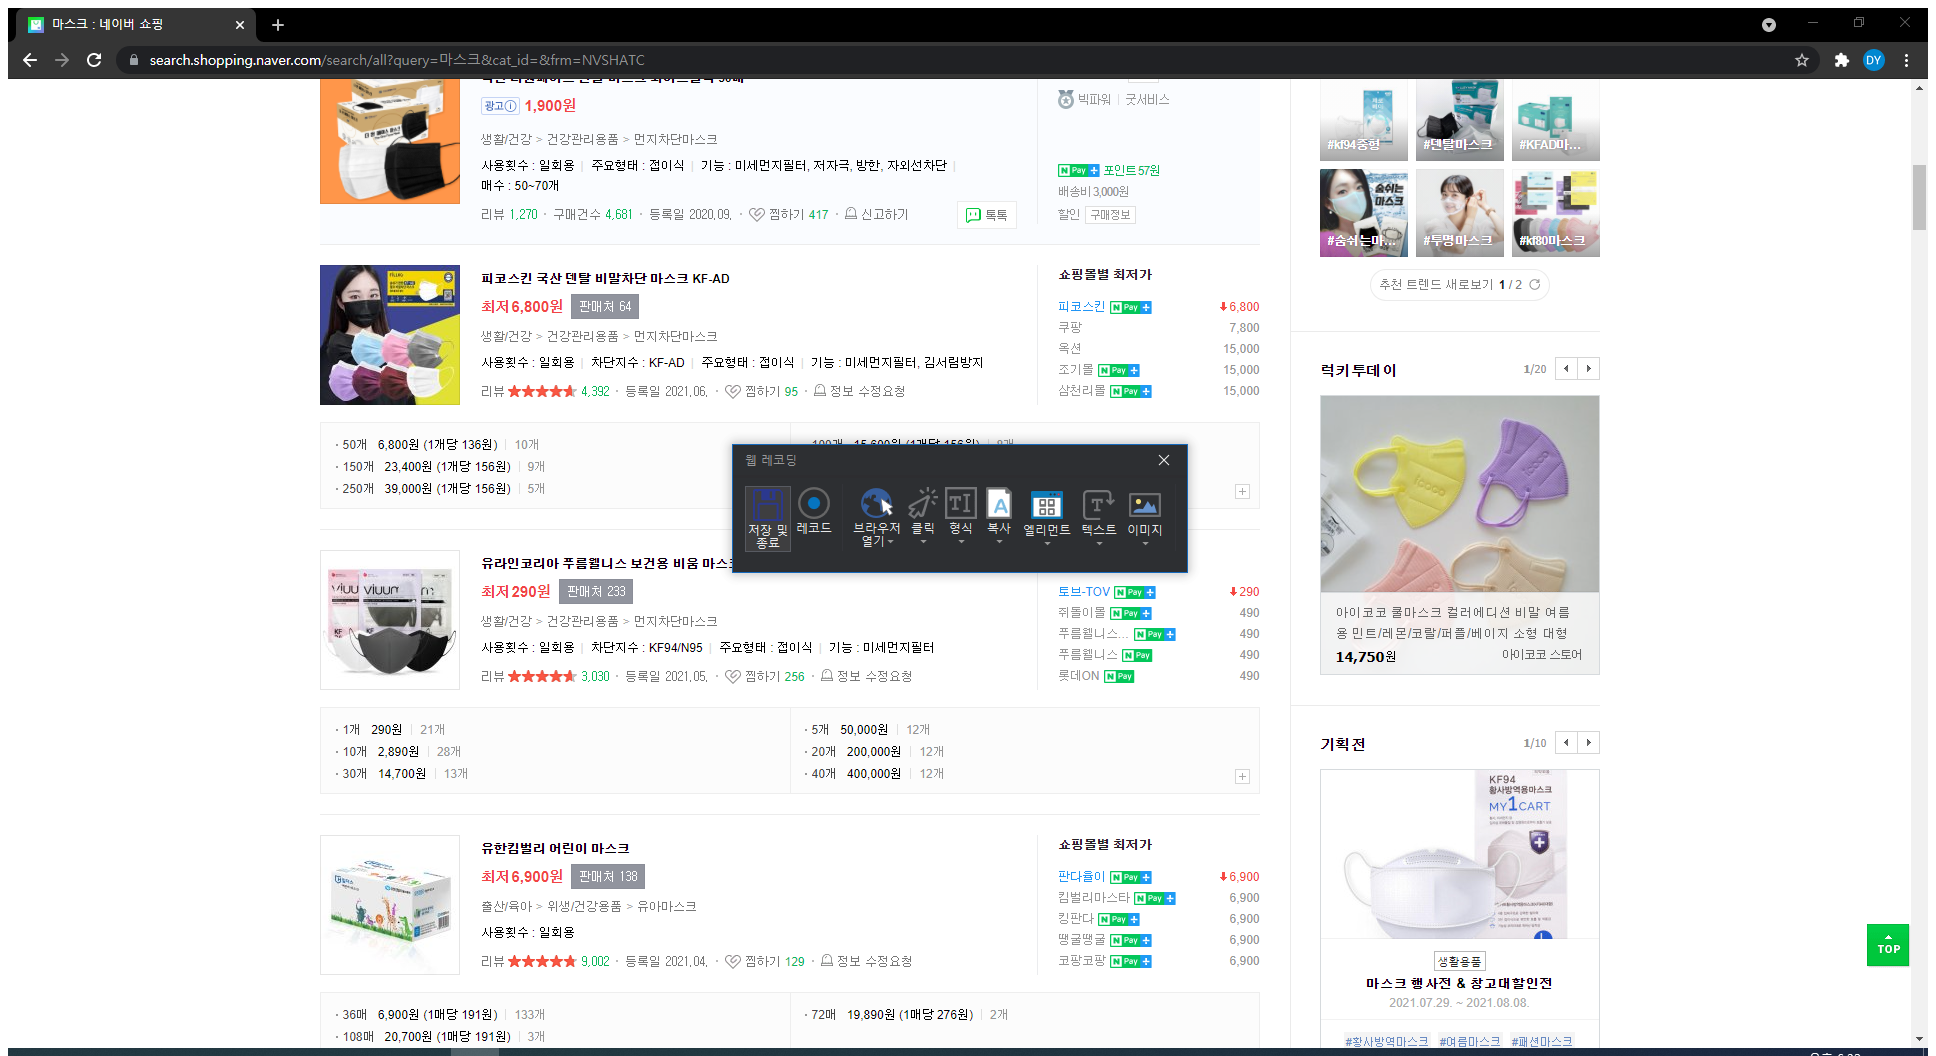
Workflow: Main

Step 1: Attach Browser '      Page' in window '네이버쇼핑' (chrome.exe)

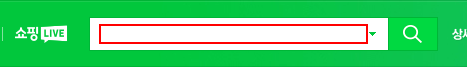
Step 2: type "마스크" into the text box 'query'

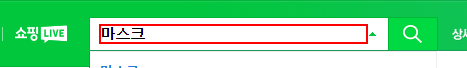
Step 3: type a value into the text box 'query'

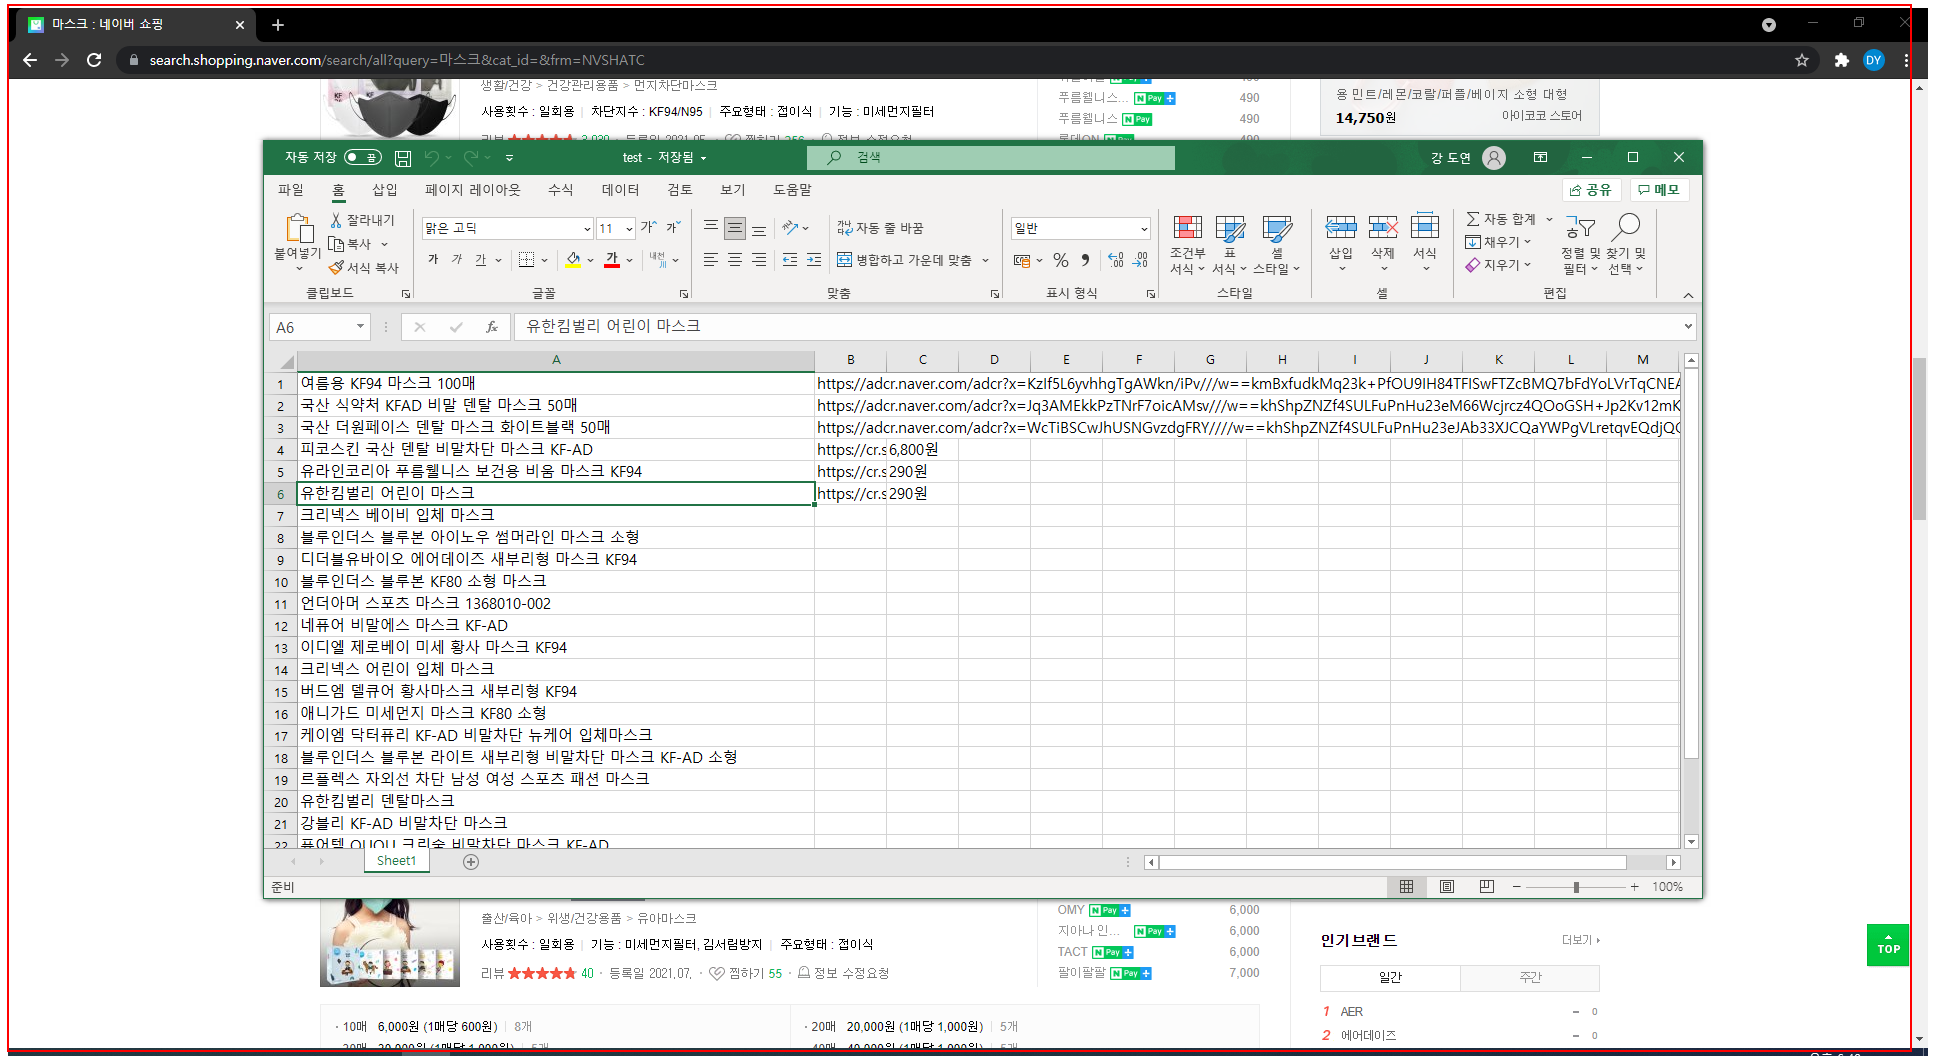
Step 4: type "%[k(end)][k(end)][k(end)][k(end)][k(end)]" into the element

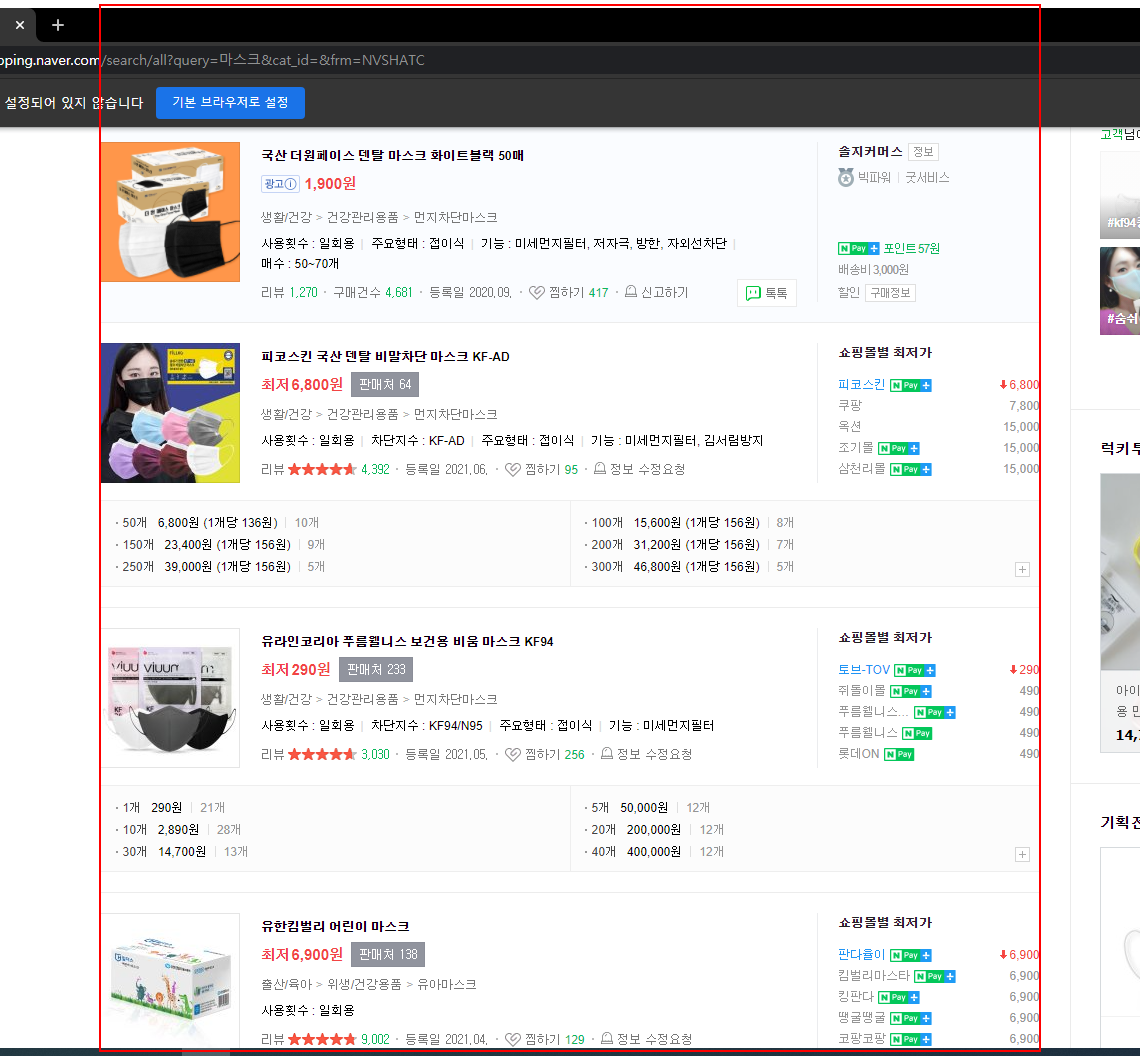
Step 5: get-text from the element

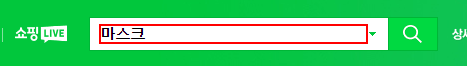
Step 6: type "치마[k(enter)]" into the text box

Step 7: type "%[k(end)][k(end)][k(end)][k(end)][k(end)]" into the element (same screen as step 4)

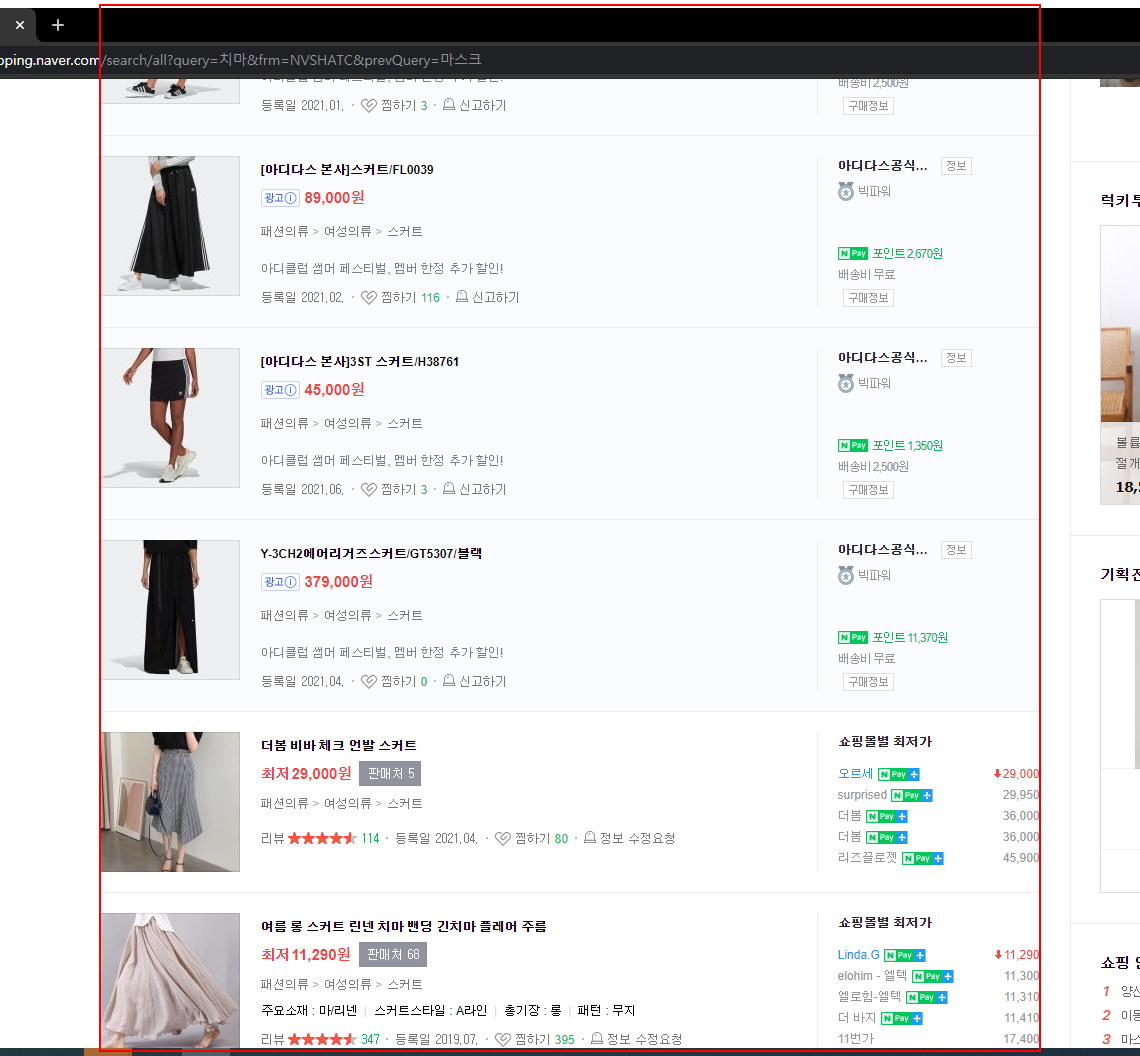
Step 8: get-text from the element